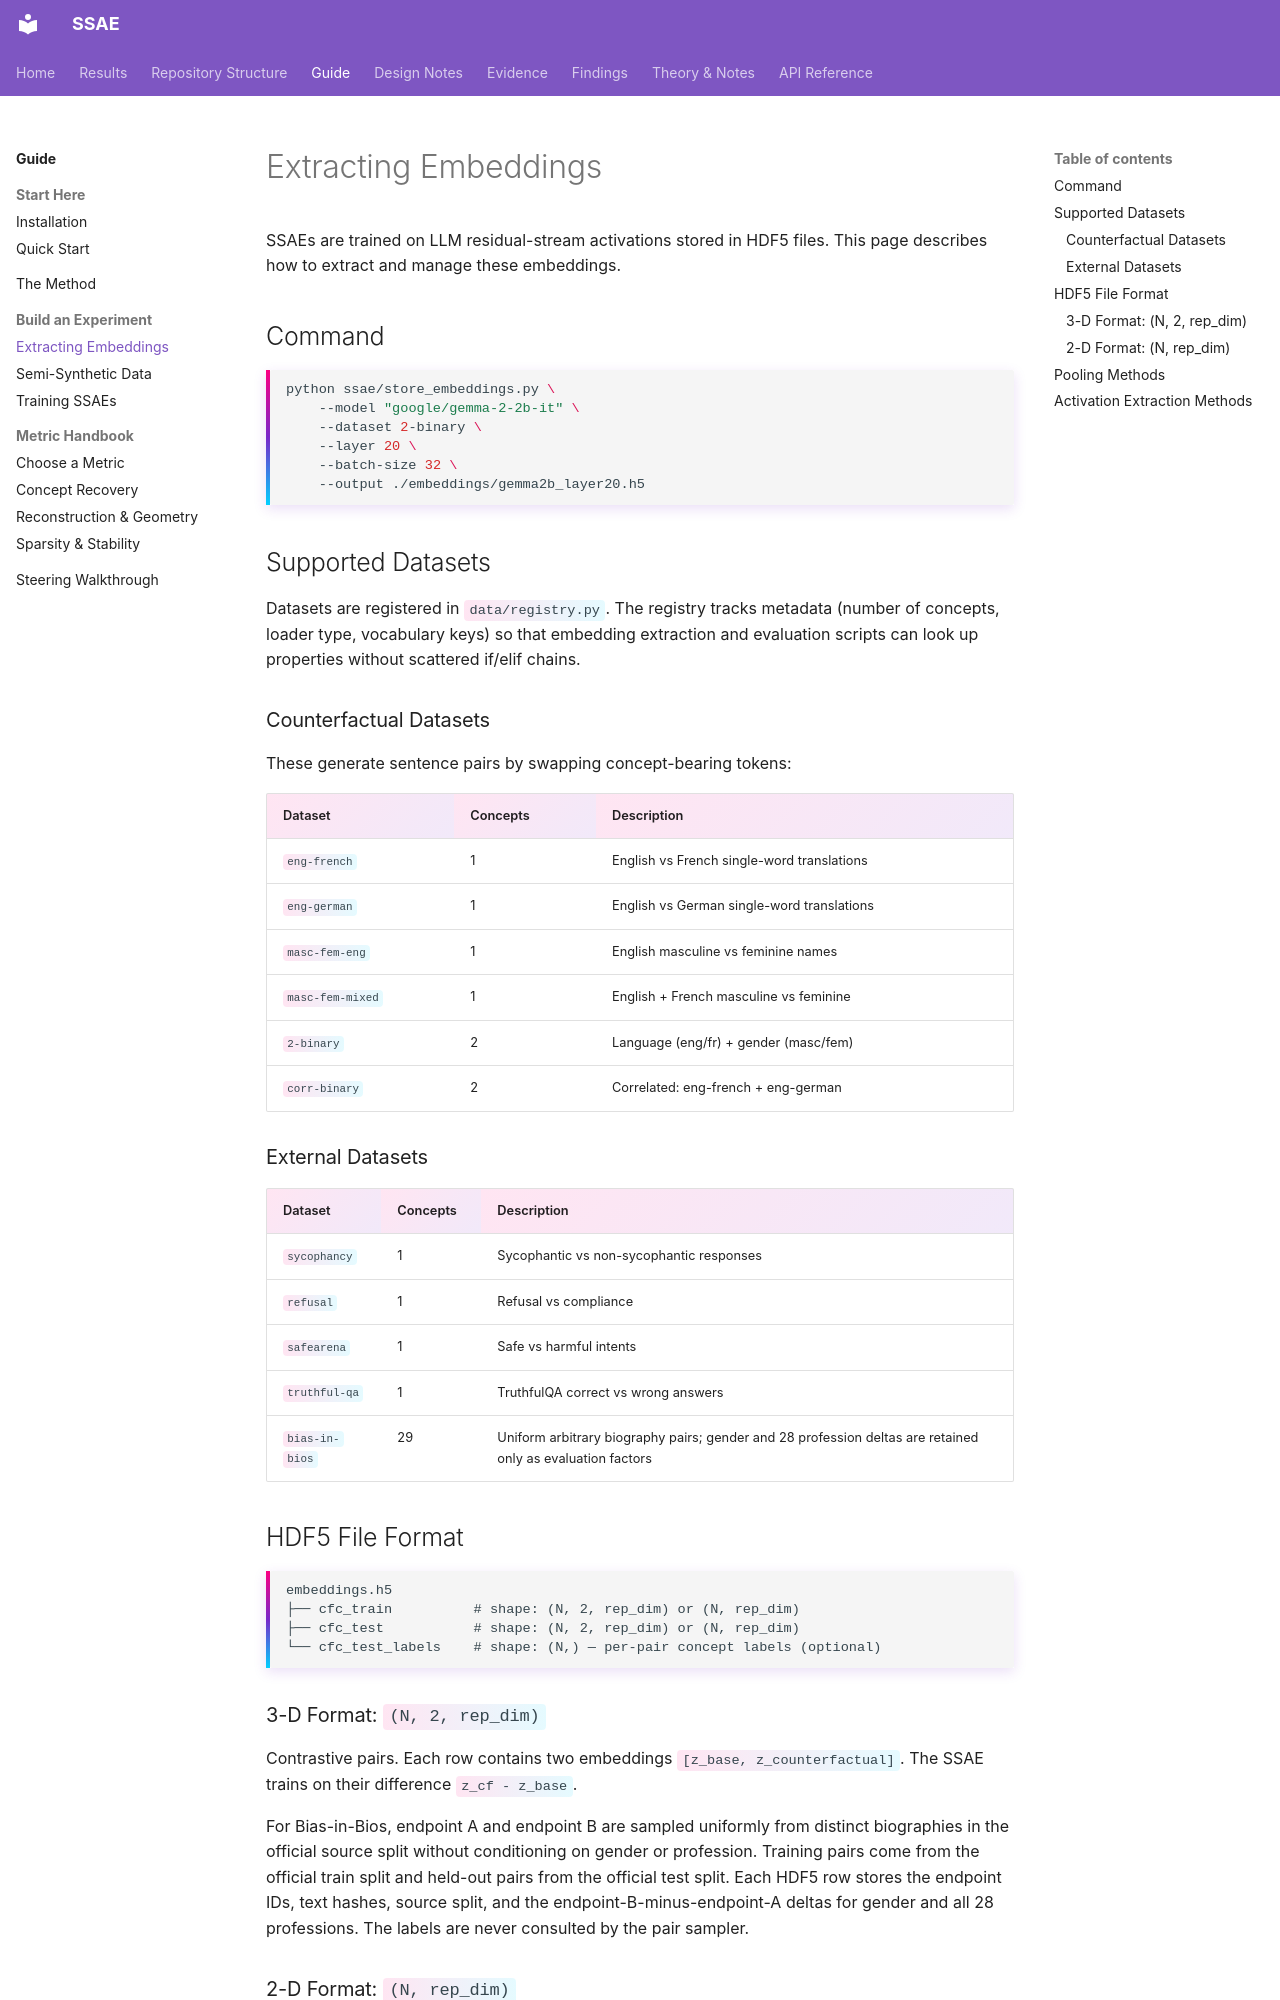

repository: shrutij01/ssae · page: guide/embeddings/index.html · generator: mkdocs

# Extracting Embeddings

SSAEs are trained on LLM residual-stream activations stored in HDF5 files. This page describes how to extract and manage these embeddings.

## Command

```bash
python ssae/store_embeddings.py \
    --model "google/gemma-2-2b-it" \
    --dataset 2-binary \
    --layer 20 \
    --batch-size 32 \
    --output ./embeddings/gemma2b_layer20.h5
```

## Supported Datasets

Datasets are registered in `data/registry.py`. The registry tracks metadata (number of concepts, loader type, vocabulary keys) so that embedding extraction and evaluation scripts can look up properties without scattered if/elif chains.

### Counterfactual Datasets

These generate sentence pairs by swapping concept-bearing tokens:

| Dataset | Concepts | Description |
|---------|----------|-------------|
| `eng-french` | 1 | English vs French single-word translations |
| `eng-german` | 1 | English vs German single-word translations |
| `masc-fem-eng` | 1 | English masculine vs feminine names |
| `masc-fem-mixed` | 1 | English + French masculine vs feminine |
| `2-binary` | 2 | Language (eng/fr) + gender (masc/fem) |
| `corr-binary` | 2 | Correlated: eng-french + eng-german |

### External Datasets

| Dataset | Concepts | Description |
|---------|----------|-------------|
| `sycophancy` | 1 | Sycophantic vs non-sycophantic responses |
| `refusal` | 1 | Refusal vs compliance |
| `safearena` | 1 | Safe vs harmful intents |
| `truthful-qa` | 1 | TruthfulQA correct vs wrong answers |
| `bias-in-bios` | 29 | Uniform arbitrary biography pairs; gender and 28 profession deltas are retained only as evaluation factors |

## HDF5 File Format

```
embeddings.h5
├── cfc_train          # shape: (N, 2, rep_dim) or (N, rep_dim)
├── cfc_test           # shape: (N, 2, rep_dim) or (N, rep_dim)
└── cfc_test_labels    # shape: (N,) — per-pair concept labels (optional)
```
